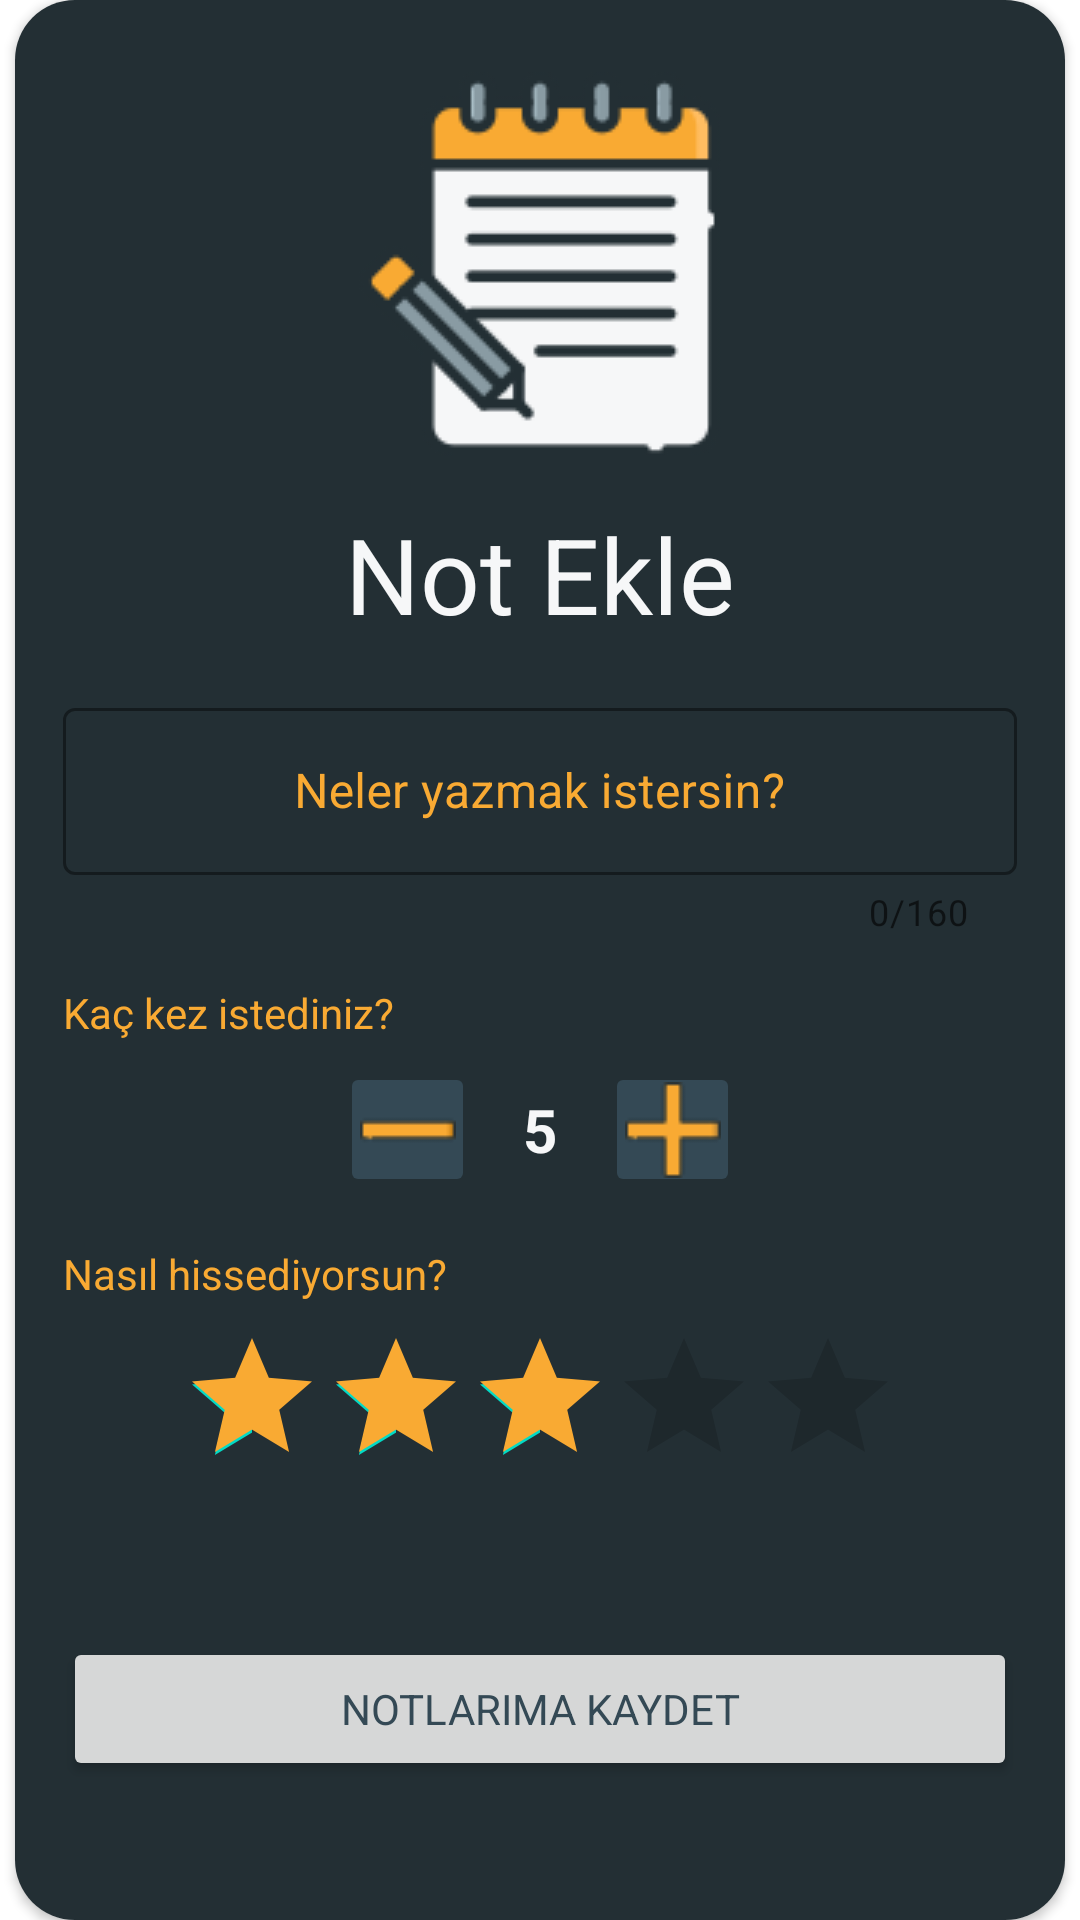

This screen was rendered from an Android layout file. Write that file and the resources it references.
<!-- AndroidManifest.xml: application theme Theme.SmokefreeLife -->
<!-- res/layout/add_daily_note_dialog.xml -->
<?xml version="1.0" encoding="utf-8"?>
<androidx.constraintlayout.widget.ConstraintLayout
    xmlns:android="http://schemas.android.com/apk/res/android"
    xmlns:app="http://schemas.android.com/apk/res-auto"
    xmlns:tools="http://schemas.android.com/tools"
    android:layout_width="wrap_content"
    android:layout_margin="20dp"
    android:layout_gravity="center"
    android:layout_height="wrap_content">

    <androidx.cardview.widget.CardView
        android:layout_width="350dp"
        android:layout_height="match_parent"
        app:cardCornerRadius="20dp"
        app:layout_constraintBottom_toBottomOf="parent"
        app:layout_constraintEnd_toEndOf="parent"
        app:layout_constraintStart_toStartOf="parent"
        app:layout_constraintTop_toTopOf="parent">

        <androidx.constraintlayout.widget.ConstraintLayout
            android:layout_width="match_parent"
            android:layout_height="match_parent"
            android:background="@color/darkVariant_800">


            <ImageView
                android:id="@+id/imageView2"
                android:layout_width="318dp"
                android:layout_height="wrap_content"
                android:layout_marginTop="24dp"
                app:layout_constraintEnd_toEndOf="parent"
                app:layout_constraintHorizontal_bias="0.5"
                app:layout_constraintStart_toStartOf="parent"
                app:layout_constraintTop_toTopOf="parent"
                app:srcCompat="@drawable/ico_add_note" />


            <TextView
                android:id="@+id/dailyTitle"
                android:layout_width="318dp"
                android:layout_height="wrap_content"
                android:layout_marginTop="16dp"
                android:gravity="center"
                android:text="Not Ekle"
                android:textColor="@color/myWhite"
                android:textSize="35sp"
                app:layout_constraintEnd_toEndOf="parent"
                app:layout_constraintHorizontal_bias="0.5"
                app:layout_constraintStart_toStartOf="parent"
                app:layout_constraintTop_toBottomOf="@+id/imageView2" />

            <com.google.android.material.textfield.TextInputLayout
                android:id="@+id/textInputDaily"
                style="@style/Widget.MaterialComponents.TextInputLayout.OutlinedBox"
                android:layout_width="0dp"
                android:layout_height="wrap_content"
                android:layout_marginStart="16dp"
                android:layout_marginTop="16dp"
                android:layout_marginEnd="16dp"
                android:textColorHint="@color/secondaryColor"
                app:boxStrokeColor="@color/secondaryColor"
                app:counterEnabled="true"
                app:counterMaxLength="160"
                app:errorEnabled="true"
                app:hintTextColor="@color/secondaryColor"
                app:layout_constraintEnd_toEndOf="parent"
                app:layout_constraintStart_toStartOf="parent"
                app:layout_constraintTop_toBottomOf="@+id/dailyTitle">

                <com.google.android.material.textfield.TextInputEditText
                    android:id="@+id/addDailyTxt"
                    android:layout_width="match_parent"
                    android:layout_height="match_parent"
                    android:gravity="center"
                    android:hint="Neler yazmak istersin?"
                    android:inputType="text"
                    android:maxEms="160"
                    android:maxLength="55"
                    android:textColor="@color/myWhite"
                    android:textColorHint="@color/myWhite" />
            </com.google.android.material.textfield.TextInputLayout>

            <TextView
                android:id="@+id/textView10"
                android:layout_width="wrap_content"
                android:layout_height="wrap_content"
                android:layout_marginStart="16dp"
                android:layout_marginTop="16dp"
                android:text="Kaç kez istediniz?"
                android:textColor="@color/secondaryColor"
                app:layout_constraintStart_toStartOf="parent"
                app:layout_constraintTop_toBottomOf="@+id/textInputDaily" />

            <TextView
                android:id="@+id/dialogHowManyTxt"
                android:layout_width="wrap_content"
                android:layout_height="wrap_content"
                android:layout_marginTop="16dp"
                android:text="5"
                android:textColor="@color/myWhite"
                android:textSize="20sp"
                android:textStyle="bold"
                app:layout_constraintEnd_toEndOf="parent"
                app:layout_constraintHorizontal_bias="0.5"
                app:layout_constraintStart_toStartOf="parent"
                app:layout_constraintTop_toBottomOf="@+id/textView10" />

            <ImageButton
                android:id="@+id/minusButton"
                android:layout_width="45dp"
                android:layout_height="45dp"
                android:layout_marginEnd="16dp"
                android:backgroundTint="@color/primaryColor"
                app:layout_constraintBottom_toBottomOf="@+id/dialogHowManyTxt"
                app:layout_constraintEnd_toStartOf="@+id/dialogHowManyTxt"
                app:layout_constraintTop_toTopOf="@+id/dialogHowManyTxt"
                app:srcCompat="@drawable/ico_minus" />

            <ImageButton
                android:id="@+id/plusButton"
                android:layout_width="45dp"
                android:layout_height="45dp"
                android:layout_marginStart="16dp"
                android:backgroundTint="@color/primaryColor"
                app:layout_constraintBottom_toBottomOf="@+id/dialogHowManyTxt"
                app:layout_constraintStart_toEndOf="@+id/dialogHowManyTxt"
                app:layout_constraintTop_toTopOf="@+id/dialogHowManyTxt"
                app:srcCompat="@drawable/ico_plus" />

            <RatingBar
                android:id="@+id/ratingBar"
                android:layout_width="wrap_content"
                android:layout_height="wrap_content"
                android:layout_marginTop="8dp"
                android:progressTint="@color/secondaryColor"
                android:rating="3"
                android:stepSize="1"
                app:layout_constraintEnd_toEndOf="parent"
                app:layout_constraintHorizontal_bias="0.5"
                app:layout_constraintStart_toStartOf="parent"
                app:layout_constraintTop_toBottomOf="@+id/textView14" />

            <TextView
                android:id="@+id/textView14"
                android:layout_width="wrap_content"
                android:layout_height="wrap_content"
                android:layout_marginStart="16dp"
                android:layout_marginTop="16dp"
                android:text="Nasıl hissediyorsun?"
                android:textColor="@color/secondaryColor"
                app:layout_constraintStart_toStartOf="parent"
                app:layout_constraintTop_toBottomOf="@+id/minusButton" />

            <Button
                android:id="@+id/addDailyButton"
                android:layout_width="0dp"
                android:layout_height="wrap_content"
                android:layout_marginStart="16dp"
                android:layout_marginTop="16dp"
                android:layout_marginEnd="16dp"
                android:layout_marginBottom="16dp"
                android:text="Notlarıma Kaydet"
                app:layout_constraintBottom_toBottomOf="parent"
                app:layout_constraintEnd_toEndOf="parent"
                app:layout_constraintHorizontal_bias="0.5"
                app:layout_constraintStart_toStartOf="parent"
                app:layout_constraintTop_toBottomOf="@+id/ratingBar"
                app:layout_constraintVertical_bias="0.5" />


        </androidx.constraintlayout.widget.ConstraintLayout>
    </androidx.cardview.widget.CardView>

</androidx.constraintlayout.widget.ConstraintLayout>
<!-- resources referenced by this layout -->
<resources>
  <color name="darkVariant_800">#232F34</color>
  <color name="myWhite">#f6f7f8</color>
  <color name="primaryColor">#344955</color>
  <color name="secondaryColor">#F9AA33</color>
  <!-- drawable ico_add_note: png bitmap (drawable, 5648 bytes) -->
  <!-- drawable ico_minus: png bitmap (drawable, 336 bytes) -->
  <!-- drawable ico_plus: png bitmap (drawable, 577 bytes) -->
  <style name="Theme.SmokefreeLife" parent="Theme.MaterialComponents.DayNight.DarkActionBar">
          
          <item name="colorPrimary">@color/primaryColor</item>
          <item name="colorPrimaryVariant">@color/lightBlue</item>
          <item name="colorOnPrimary">@color/white</item>
          
          <item name="colorSecondary">@color/teal_200</item>
          <item name="colorSecondaryVariant">@color/teal_700</item>
          <item name="colorOnSecondary">@color/black</item>
          
          <item name="android:statusBarColor">?attr/colorPrimaryVariant</item>
          
          <item name="windowNoTitle">true</item>
          <item name="windowActionBar">false</item>
          <item name="fontFamily">@font/carter_one</item>
          <item name="android:textColor">@color/primaryColor</item>
      </style>
  <color name="lightBlue">#899BA3</color>
  <color name="white">#FFFFFFFF</color>
  <color name="teal_200">#FF03DAC5</color>
  <color name="teal_700">#FF018786</color>
  <color name="black">#FF000000</color>
</resources>
